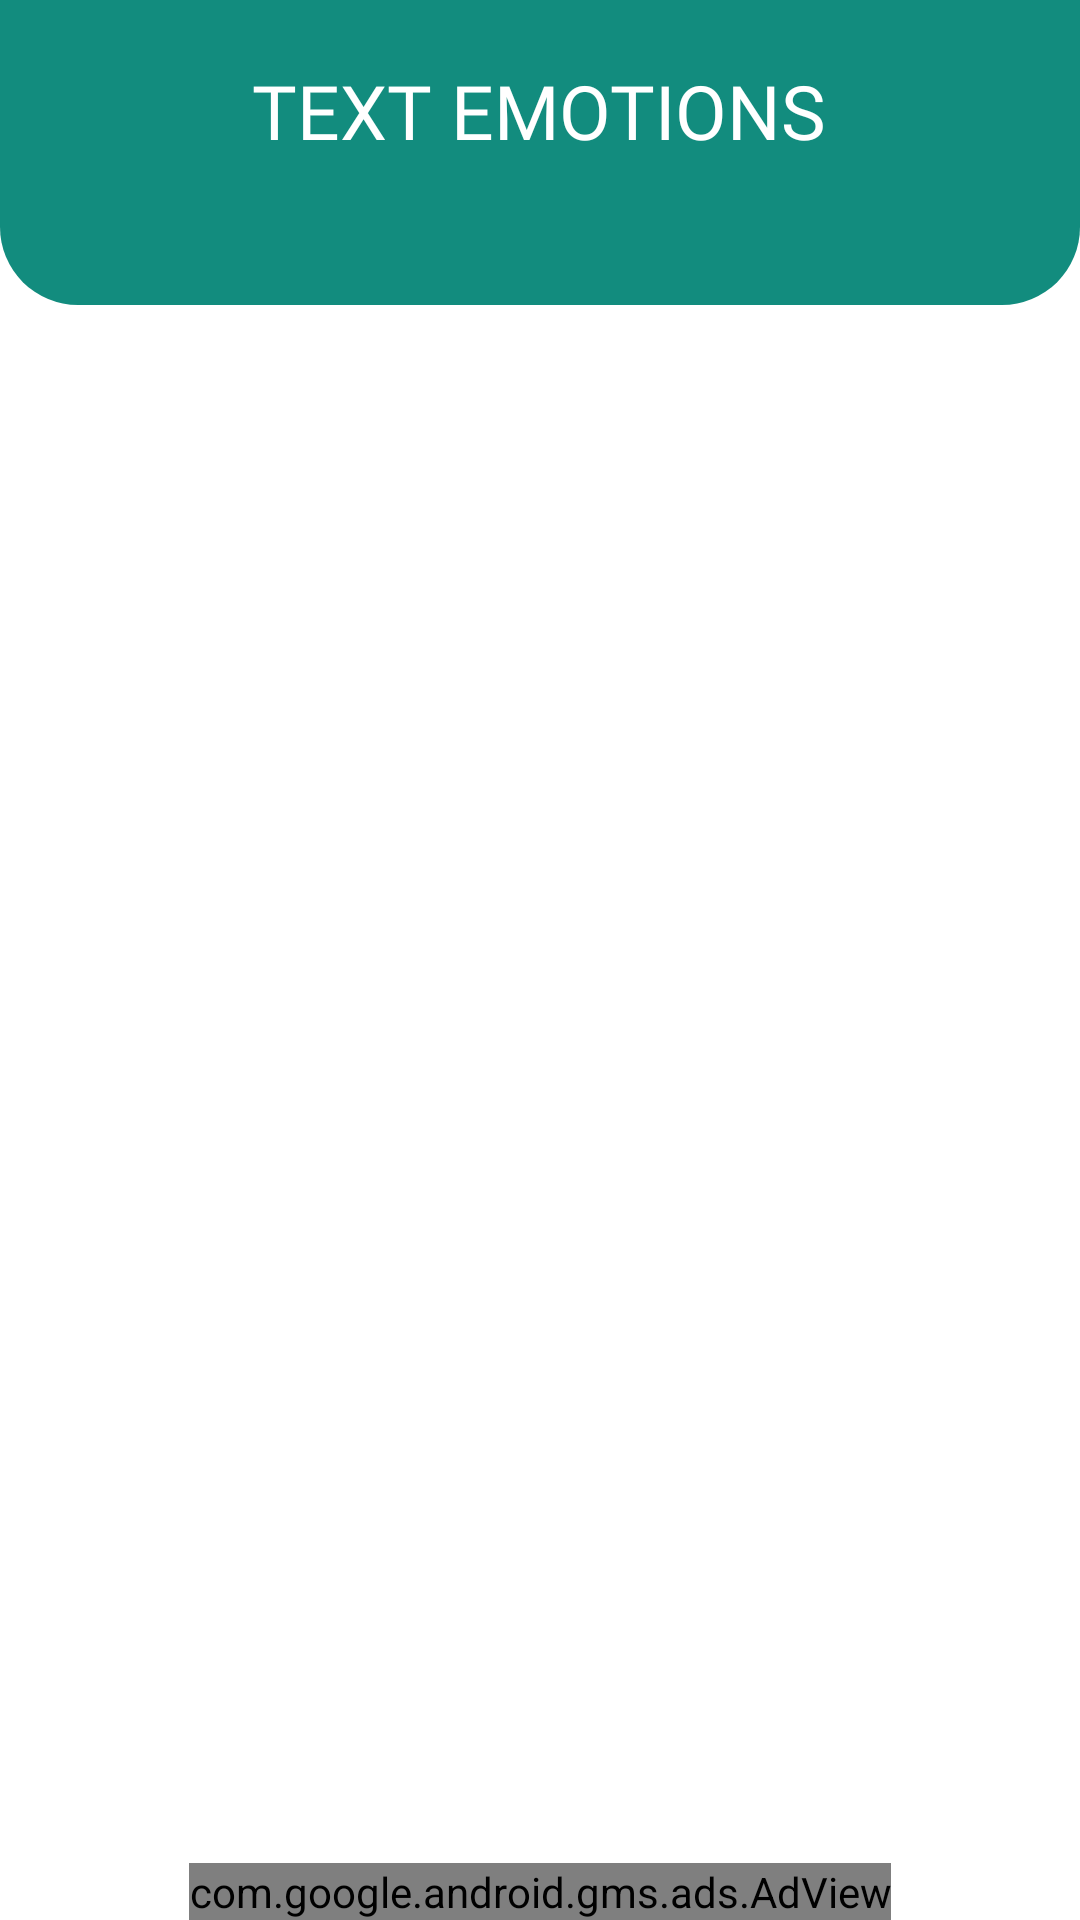

Reconstruct the res/layout file that produces this screen, plus the resources it refers to.
<!-- AndroidManifest.xml: application theme Theme.WhatsTool -->
<!-- res/layout/activity_emotions.xml -->
<?xml version="1.0" encoding="utf-8"?>
<RelativeLayout xmlns:android="http://schemas.android.com/apk/res/android"
    xmlns:app="http://schemas.android.com/apk/res-auto"
    xmlns:tools="http://schemas.android.com/tools"
    android:layout_width="match_parent"
    android:layout_height="match_parent"
    tools:context=".emotions.EmotionsActivity">

    <RelativeLayout
        android:id="@+id/heading"
        android:layout_width="match_parent"
        android:layout_height="wrap_content"
        android:background="@drawable/top_bg"
        android:orientation="vertical">

        <ImageView
            android:id="@+id/backBtn"
            android:layout_width="wrap_content"
            android:layout_height="wrap_content"
            android:layout_alignParentLeft="true"
            android:layout_marginLeft="15dp"
            android:layout_marginTop="20dp"
            android:src="@drawable/ic_arrow_back"
            app:tint="@color/white" />

        <TextView
            android:id="@+id/headingtext"
            android:layout_width="wrap_content"
            android:layout_height="wrap_content"
            android:layout_alignParentTop="true"
            android:layout_centerInParent="true"
            android:layout_marginTop="20dp"
            android:fontFamily="@font/poppins"
            android:text="Text Emotions"
            android:textAllCaps="true"
            android:textColor="@color/white"
            android:textSize="25dp" />

        <com.google.android.material.tabs.TabLayout
            android:id="@+id/tabs"
            android:layout_width="match_parent"
            android:layout_height="wrap_content"
            android:background="#00000000"
            app:tabGravity="fill"
            android:layout_below="@id/headingtext"
            app:tabIndicatorColor="@color/white"
            app:tabIndicatorHeight="4dp"
            app:tabMode="fixed"
            app:tabSelectedTextColor="@color/white"
            app:tabTextColor="#ff8bd3bb" />

    </RelativeLayout>

    <androidx.viewpager.widget.ViewPager
        android:id="@+id/viewpager"
        android:layout_width="fill_parent"
        android:layout_height="fill_parent"
        android:layout_below="@id/heading"
        android:layout_above="@id/adView"
        app:layout_behavior="@string/appbar_scrolling_view_behavior" />

    <com.google.android.gms.ads.AdView
        xmlns:ads="http://schemas.android.com/apk/res-auto"
        android:id="@+id/adView"
        android:layout_width="wrap_content"
        android:layout_height="wrap_content"
        android:layout_centerHorizontal="true"
        android:layout_alignParentBottom="true"
        ads:adSize="BANNER"
        ads:adUnitId="@string/ad_banner_id"></com.google.android.gms.ads.AdView>


</RelativeLayout>
<!-- resources referenced by this layout -->
<resources>
  <color name="white">#FFFFFFFF</color>
  <!-- drawable top_bg (drawable) -->
  <?xml version="1.0" encoding="utf-8"?>
  <shape android:shape="rectangle" xmlns:android="http://schemas.android.com/apk/res/android">
  <solid android:color="@color/primary"/>
      <corners android:bottomLeftRadius="26dp" android:bottomRightRadius="26dp" />
  </shape>
  <string name="ad_banner_id">ca-app-pub-3940256099942544/6300978111</string>
  <style name="Theme.WhatsTool" parent="Theme.MaterialComponents.Light.NoActionBar">
          
          <item name="colorPrimary">@color/purple_500</item>
          <item name="colorPrimaryVariant">@color/purple_700</item>
          <item name="colorOnPrimary">@color/white</item>
          
          <item name="colorSecondary">@color/teal_200</item>
          <item name="colorSecondaryVariant">@color/teal_700</item>
          <item name="colorOnSecondary">@color/white</item>
          
          <item name="android:statusBarColor" tools:targetApi="l">?attr/colorPrimaryVariant</item>
          
      </style>
  <color name="primary">#128C7E</color>
  <color name="purple_500">#128C7E</color>
  <color name="purple_700">#128C7E</color>
  <color name="teal_200">#128C7E</color>
  <color name="teal_700">#128C7E</color>
</resources>
